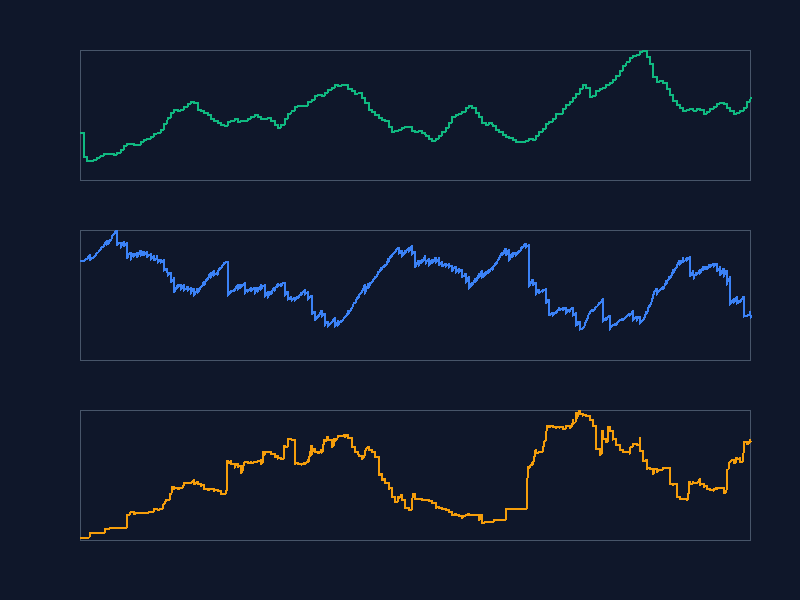

Source data for this figure (header and first rows):
grass, deer, lion
450, 300, 3
450, 300, 3
450, 300, 3
450, 300, 3
450, 300, 3
450, 300, 3
450, 300, 3
450, 300, 3
450, 300, 3
450, 300, 3
450, 300, 3
450, 300, 3
450, 300, 3
450, 300, 3
450, 300, 3
450, 300, 3
450, 300, 3
450, 300, 3
450, 300, 3
450, 300, 3
450, 300, 3
450, 300, 3
450, 300, 3
450, 300, 3
450, 300, 3
450, 300, 3
450, 300, 3
450, 300, 3
450, 300, 3
450, 300, 3
450, 300, 3
450, 300, 3
450, 300, 3
450, 300, 3
450, 300, 3
450, 300, 3
450, 300, 3
450, 300, 3
450, 300, 3
450, 300, 3
450, 300, 3
450, 300, 3
450, 300, 3
450, 300, 3
450, 300, 3
450, 300, 3
450, 300, 3
450, 300, 3
450, 300, 3
450, 300, 3
450, 300, 3
450, 300, 3
450, 300, 3
450, 300, 3
450, 300, 3
450, 300, 3
450, 300, 3
450, 300, 3
450, 300, 3
225, 300, 3
... 11,940 more rows
